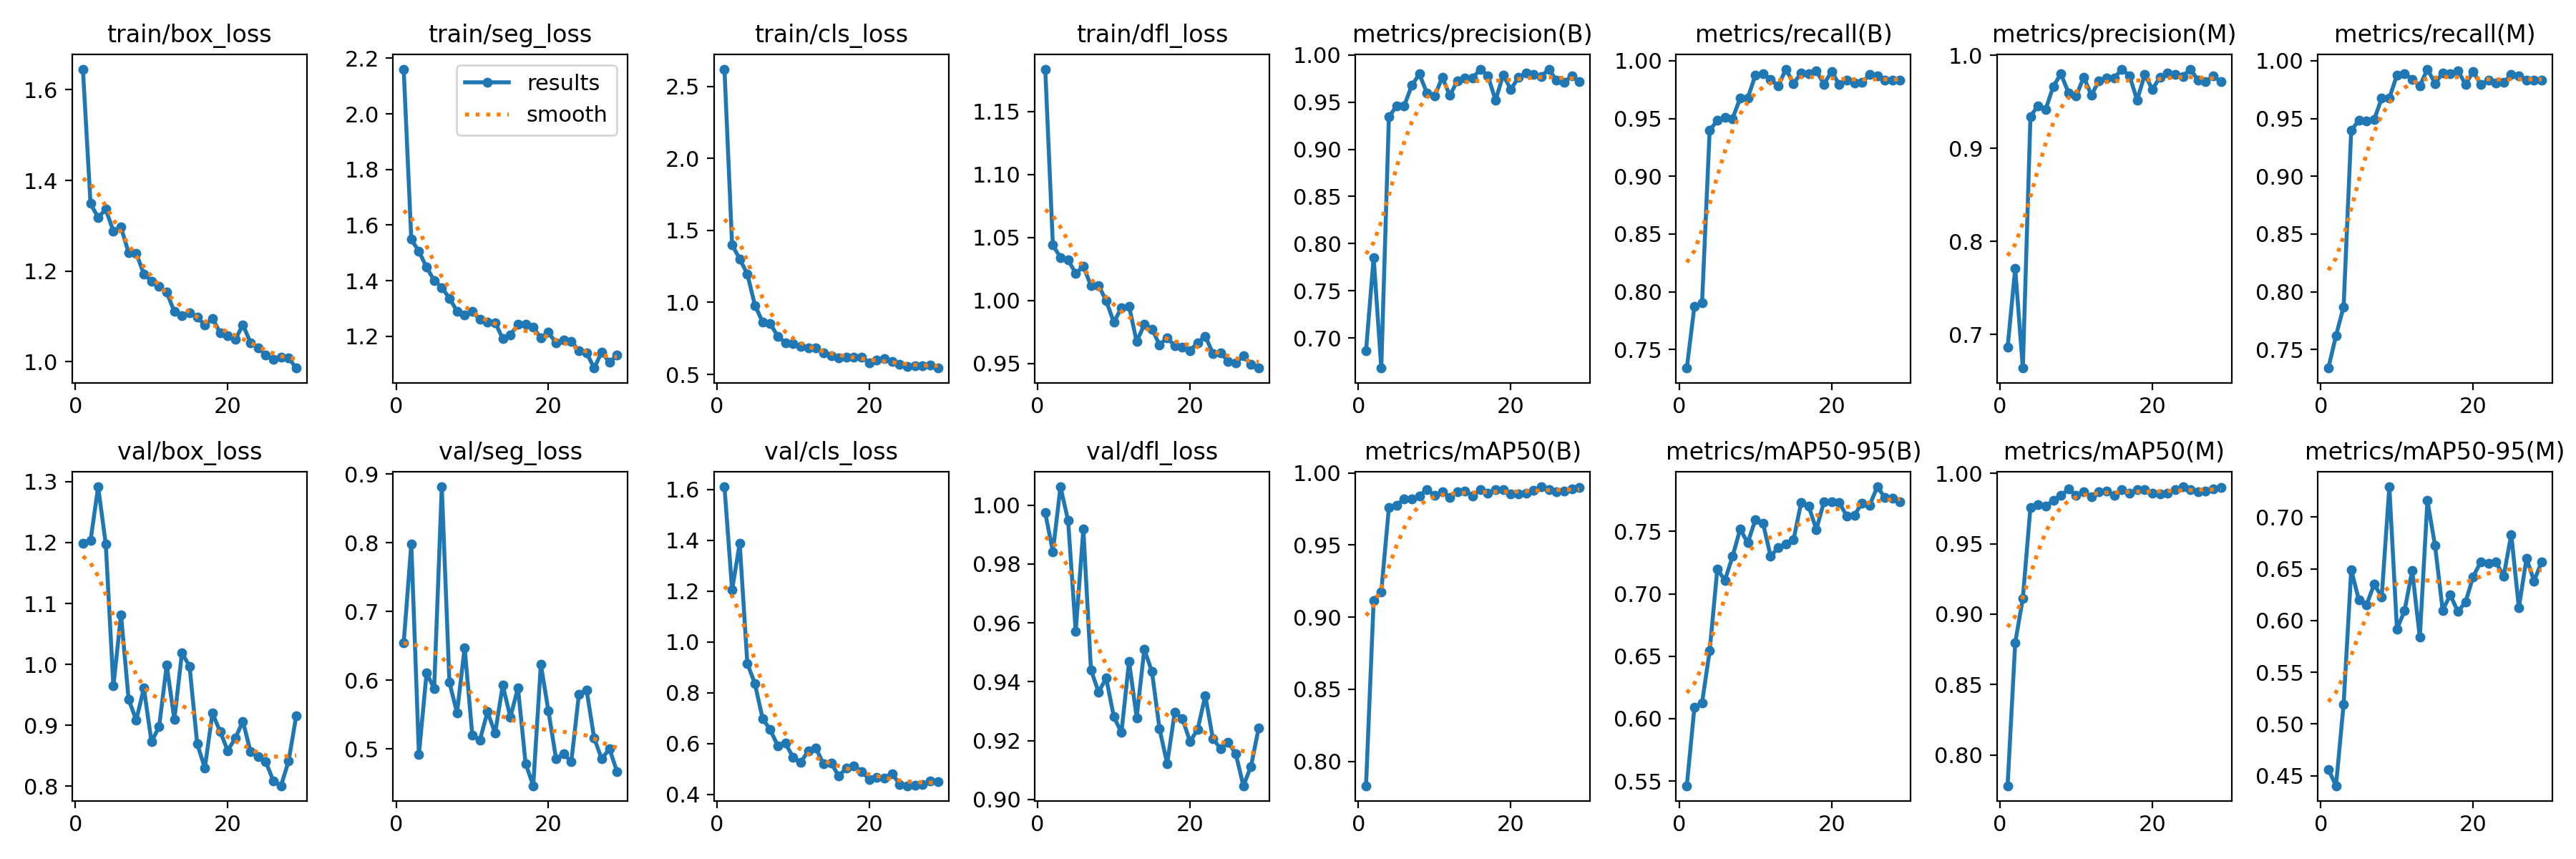

Values plotted in this chart, from the file beside it:
epoch, time, train/box_loss, train/seg_loss, train/cls_loss, train/dfl_loss, metrics/precision(B), metrics/recall(B), metrics/mAP50(B), metrics/mAP50-95(B), metrics/precision(M), metrics/recall(M), metrics/mAP50(M), metrics/mAP50-95(M), val/box_loss, val/seg_loss, val/cls_loss, val/dfl_loss, lr/pg0, lr/pg1, lr/pg2
1, 54.61, 1.645, 2.161, 2.62, 1.184, 0.6864, 0.7339, 0.7831, 0.5463, 0.6864, 0.7339, 0.7782, 0.4561, 1.198, 0.6541, 1.61, 0.9973, 0.0702, 0.003311, 0.003311
2, 90.95, 1.349, 1.548, 1.401, 1.044, 0.7852, 0.7876, 0.9117, 0.6092, 0.7709, 0.7621, 0.8797, 0.4403, 1.203, 0.7981, 1.206, 0.9842, 0.04013, 0.006579, 0.006579
3, 126.8, 1.318, 1.505, 1.301, 1.034, 0.6682, 0.7904, 0.9176, 0.6126, 0.6641, 0.787, 0.9113, 0.5192, 1.292, 0.4922, 1.387, 1.006, 0.01, 0.00978, 0.00978
4, 162.9, 1.336, 1.449, 1.198, 1.032, 0.9343, 0.9399, 0.9759, 0.6543, 0.9343, 0.9399, 0.9759, 0.6488, 1.198, 0.6103, 0.916, 0.9947, 0.009703, 0.009703, 0.009703
5, 198.6, 1.288, 1.401, 0.9794, 1.021, 0.9458, 0.9483, 0.9777, 0.7196, 0.9458, 0.9483, 0.9777, 0.6201, 0.9645, 0.5879, 0.835, 0.9571, 0.009604, 0.009604, 0.009604
6, 234.9, 1.297, 1.375, 0.865, 1.027, 0.9459, 0.9511, 0.9819, 0.7109, 0.9417, 0.9478, 0.9765, 0.6148, 1.081, 0.8813, 0.6991, 0.9918, 0.009505, 0.009505, 0.009505
7, 270.8, 1.24, 1.337, 0.8522, 1.012, 0.9676, 0.9501, 0.9818, 0.7299, 0.9666, 0.949, 0.9808, 0.635, 0.9425, 0.5969, 0.6545, 0.944, 0.009406, 0.009406, 0.009406
8, 307.1, 1.239, 1.29, 0.7654, 1.012, 0.9798, 0.9675, 0.9841, 0.7518, 0.9798, 0.9675, 0.9841, 0.6229, 0.9085, 0.5527, 0.5917, 0.9365, 0.009307, 0.009307, 0.009307
9, 342.4, 1.194, 1.277, 0.7191, 0.9998, 0.9596, 0.9678, 0.9886, 0.7409, 0.9596, 0.9678, 0.9886, 0.7292, 0.9609, 0.6474, 0.6011, 0.9412, 0.009208, 0.009208, 0.009208
10, 378.5, 1.178, 1.288, 0.712, 0.9827, 0.9562, 0.9876, 0.9844, 0.7595, 0.9562, 0.9876, 0.9844, 0.5917, 0.8727, 0.5206, 0.5464, 0.9281, 0.009109, 0.009109, 0.009109
11, 414.2, 1.166, 1.261, 0.6963, 0.9943, 0.9763, 0.9891, 0.9867, 0.7565, 0.9763, 0.9891, 0.9867, 0.6095, 0.8976, 0.5129, 0.5253, 0.9227, 0.00901, 0.00901, 0.00901
12, 449.7, 1.153, 1.25, 0.6847, 0.9955, 0.957, 0.9838, 0.9831, 0.7302, 0.957, 0.9838, 0.9831, 0.6482, 0.9988, 0.554, 0.5721, 0.9469, 0.008911, 0.008911, 0.008911
13, 488.3, 1.111, 1.25, 0.6834, 0.9672, 0.9727, 0.9783, 0.9869, 0.737, 0.9727, 0.9783, 0.9869, 0.5837, 0.9094, 0.523, 0.582, 0.9278, 0.008812, 0.008812, 0.008812
14, 525.2, 1.101, 1.191, 0.6476, 0.981, 0.9752, 0.9928, 0.9876, 0.74, 0.9752, 0.9928, 0.9876, 0.7157, 1.019, 0.5927, 0.52, 0.951, 0.008713, 0.008713, 0.008713
15, 563.9, 1.108, 1.206, 0.6315, 0.9774, 0.9756, 0.9805, 0.9841, 0.743, 0.9756, 0.9805, 0.9841, 0.6724, 0.9967, 0.5463, 0.5244, 0.9435, 0.008614, 0.008614, 0.008614
16, 600.5, 1.098, 1.242, 0.6158, 0.9648, 0.9849, 0.9894, 0.9883, 0.773, 0.9849, 0.9894, 0.9883, 0.6098, 0.8696, 0.5889, 0.4721, 0.9239, 0.008515, 0.008515, 0.008515
17, 636.6, 1.081, 1.244, 0.6187, 0.9704, 0.9778, 0.9887, 0.9859, 0.7701, 0.9778, 0.9887, 0.9859, 0.6247, 0.8299, 0.479, 0.504, 0.9122, 0.008416, 0.008416, 0.008416
18, 675.3, 1.096, 1.232, 0.6172, 0.964, 0.9518, 0.9915, 0.9885, 0.7514, 0.9518, 0.9915, 0.9885, 0.6086, 0.9197, 0.4465, 0.5134, 0.9297, 0.008317, 0.008317, 0.008317
19, 713.9, 1.064, 1.194, 0.6205, 0.9631, 0.9789, 0.9797, 0.9883, 0.7738, 0.9789, 0.9797, 0.9883, 0.6178, 0.8901, 0.6231, 0.4905, 0.9275, 0.008218, 0.008218, 0.008218
20, 752.4, 1.057, 1.214, 0.5814, 0.9603, 0.9635, 0.9909, 0.9856, 0.7737, 0.9635, 0.9909, 0.9856, 0.6423, 0.8585, 0.555, 0.4596, 0.9197, 0.008119, 0.008119, 0.008119
21, 789.8, 1.049, 1.176, 0.6007, 0.9666, 0.9761, 0.9795, 0.9854, 0.7732, 0.9761, 0.9795, 0.9854, 0.6567, 0.8788, 0.4853, 0.4662, 0.9237, 0.00802, 0.00802, 0.00802
22, 826.7, 1.082, 1.185, 0.6073, 0.9717, 0.9807, 0.9831, 0.986, 0.7622, 0.9807, 0.9831, 0.986, 0.6554, 0.9066, 0.4927, 0.4657, 0.9353, 0.007921, 0.007921, 0.007921
23, 863.2, 1.042, 1.182, 0.589, 0.9581, 0.979, 0.981, 0.9881, 0.763, 0.979, 0.981, 0.9881, 0.6564, 0.8564, 0.4817, 0.4818, 0.9206, 0.007822, 0.007822, 0.007822
24, 901.1, 1.031, 1.148, 0.5701, 0.9587, 0.9773, 0.9811, 0.9904, 0.7728, 0.9773, 0.9811, 0.9904, 0.6426, 0.8481, 0.5797, 0.4396, 0.9173, 0.007723, 0.007723, 0.007723
25, 936.7, 1.014, 1.14, 0.5566, 0.9518, 0.985, 0.9881, 0.9885, 0.7711, 0.985, 0.9881, 0.9885, 0.6831, 0.8401, 0.5861, 0.4343, 0.9195, 0.007624, 0.007624, 0.007624
26, 972.4, 1.006, 1.086, 0.5587, 0.9505, 0.9729, 0.9868, 0.9867, 0.7857, 0.9729, 0.9868, 0.9867, 0.6124, 0.8085, 0.5157, 0.4375, 0.9156, 0.007525, 0.007525, 0.007525
27, 1009, 1.01, 1.144, 0.5604, 0.9561, 0.9714, 0.9831, 0.9873, 0.7769, 0.9714, 0.9831, 0.9873, 0.6599, 0.8007, 0.4854, 0.4398, 0.9047, 0.007426, 0.007426, 0.007426
28, 1044, 1.008, 1.106, 0.5667, 0.9492, 0.9776, 0.9833, 0.9887, 0.7764, 0.9776, 0.9833, 0.9887, 0.6382, 0.8414, 0.5006, 0.4529, 0.9112, 0.007327, 0.007327, 0.007327
29, 1081, 0.9861, 1.131, 0.544, 0.9464, 0.9714, 0.9835, 0.99, 0.7739, 0.9714, 0.9835, 0.99, 0.6569, 0.9158, 0.4668, 0.4498, 0.9242, 0.007228, 0.007228, 0.007228
